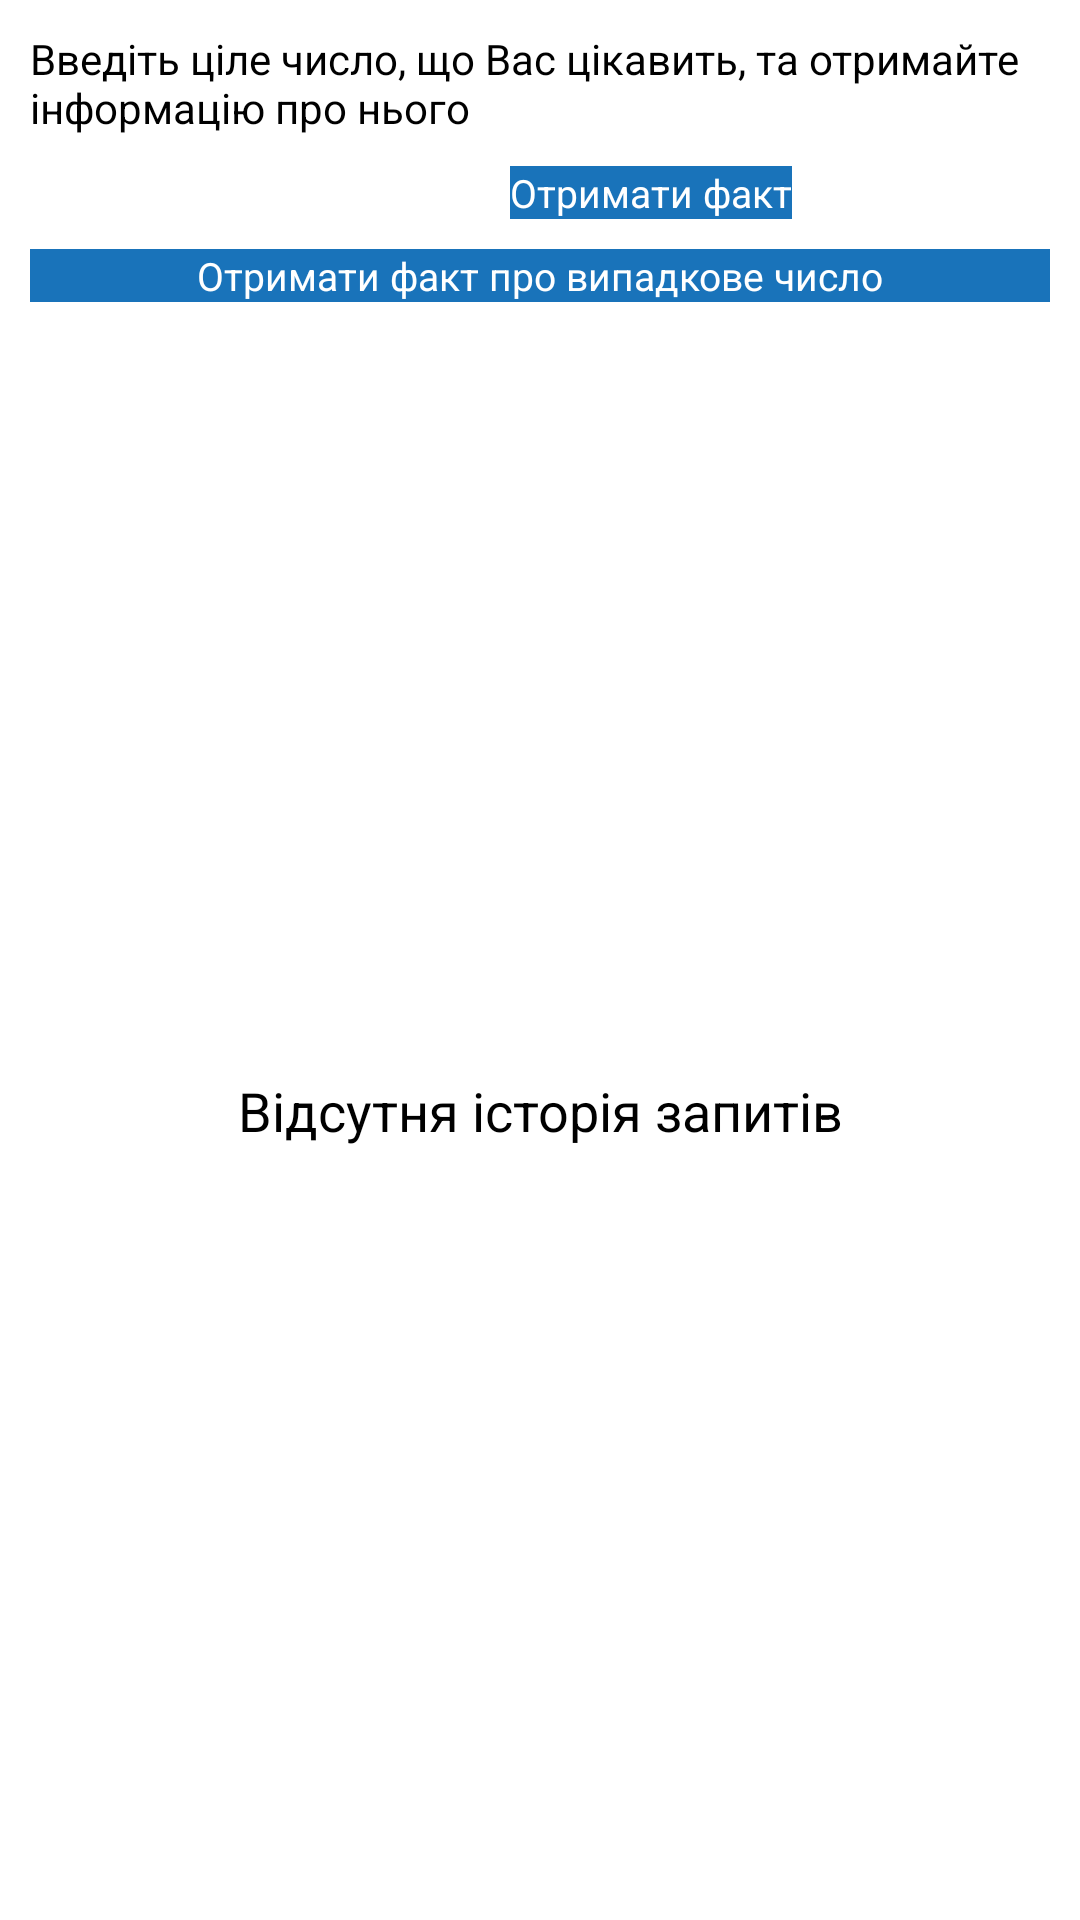

Here is an Android app screen rendered from its layout file. Give the layout XML and the strings, colors and styles it references.
<!-- AndroidManifest.xml: application theme Theme.App.Starting -->
<!-- res/layout/fragment_query.xml -->
<?xml version="1.0" encoding="utf-8"?>
<layout xmlns:android="http://schemas.android.com/apk/res/android"
    xmlns:app="http://schemas.android.com/apk/res-auto"
    xmlns:tools="http://schemas.android.com/tools"
    tools:context=".ui.queryfragment.QueryFragment">

    <data>
        <import type="android.view.View" />
        <variable
            name="visibleInfoText"
            type="Boolean" />
        <variable
            name="visibleProgress"
            type="Boolean" />
    </data>

    <androidx.constraintlayout.widget.ConstraintLayout
        android:layout_width="match_parent"
        android:layout_height="match_parent"
        android:background="@color/white">

        <TextView
            android:id="@+id/textInvitation"
            android:layout_width="match_parent"
            android:layout_height="wrap_content"
            android:layout_margin="@dimen/universal_margin"
            android:text="@string/invitation"
            android:textColor="@color/black"
            android:textSize="@dimen/text_size"
            app:layout_constraintEnd_toEndOf="parent"
            app:layout_constraintStart_toStartOf="parent"
            app:layout_constraintTop_toTopOf="parent" />

        <EditText
            android:id="@+id/queryNumber"
            android:layout_width="@dimen/number_query_width"
            android:layout_height="wrap_content"
            android:layout_margin="@dimen/universal_margin"
            android:gravity="center_vertical"
            android:imeOptions="actionDone"
            android:inputType="number"
            android:textSize="@dimen/number_query_size"
            app:layout_constraintBottom_toBottomOf="@+id/buttonQuery"
            app:layout_constraintStart_toStartOf="parent"
            app:layout_constraintTop_toTopOf="@+id/buttonQuery"
            android:autofillHints="Number"
            tools:ignore="LabelFor" />

        <Button
            android:id="@+id/buttonQuery"
            android:layout_width="wrap_content"
            android:layout_height="wrap_content"
            android:background="@color/blue"
            android:layout_marginTop="@dimen/universal_margin"
            android:layout_marginStart="@dimen/universal_margin"
            android:text="@string/get_fact"
            android:textAllCaps="false"
            android:textColor="@color/white"
            android:textSize="@dimen/button_text_size"
            app:layout_constraintStart_toEndOf="@+id/queryNumber"
            app:layout_constraintTop_toBottomOf="@+id/textInvitation" />

        <Button
            android:id="@+id/buttonRandom"
            android:layout_width="match_parent"
            android:layout_height="wrap_content"
            android:background="@color/blue"
            android:text="@string/get_random"
            android:textAllCaps="false"
            android:textColor="@color/white"
            android:textSize="@dimen/button_text_size"
            android:gravity="center"
            android:layout_margin="@dimen/universal_margin"
            app:layout_constraintEnd_toEndOf="parent"
            app:layout_constraintStart_toStartOf="parent"
            app:layout_constraintTop_toBottomOf="@+id/buttonQuery" />

        <androidx.recyclerview.widget.RecyclerView
            android:id="@+id/recycler"
            android:layout_width="match_parent"
            android:layout_height="0dp"
            android:clipToPadding="false"
            android:paddingTop="@dimen/universal_margin"
            android:paddingBottom="@dimen/universal_margin"
            app:layout_constraintBottom_toBottomOf="parent"
            app:layout_constraintEnd_toEndOf="parent"
            app:layout_constraintStart_toStartOf="parent"
            app:layout_constraintTop_toBottomOf="@+id/buttonRandom"
            app:layoutManager="androidx.recyclerview.widget.LinearLayoutManager"/>

        <ProgressBar
            style="?android:attr/progressBarStyle"
            android:layout_width="@dimen/progress_size"
            android:layout_height="@dimen/progress_size"
            app:layout_constraintBottom_toBottomOf="@+id/recycler"
            app:layout_constraintEnd_toEndOf="@+id/recycler"
            app:layout_constraintStart_toStartOf="@+id/recycler"
            app:layout_constraintTop_toTopOf="@+id/recycler"
            app:visibility="@{visibleProgress ? View.VISIBLE : View.GONE}"/>

        <TextView
            android:id="@+id/textEmpty"
            android:layout_width="0dp"
            android:layout_height="0dp"
            android:gravity="center"
            android:text="@string/empty_list"
            android:textSize="@dimen/number_query_size"
            app:layout_constraintBottom_toBottomOf="@+id/recycler"
            app:layout_constraintEnd_toEndOf="@+id/recycler"
            app:layout_constraintStart_toStartOf="@+id/recycler"
            app:layout_constraintTop_toTopOf="@+id/recycler"
            app:visibility="@{visibleInfoText ? View.VISIBLE : View.GONE}"/>

    </androidx.constraintlayout.widget.ConstraintLayout>

</layout>
<!-- resources referenced by this layout -->
<resources>
  <color name="black">#FF000000</color>
  <color name="blue">#1973BA</color>
  <color name="white">#FFFFFFFF</color>
  <dimen name="button_text_size">13sp</dimen>
  <dimen name="number_query_size">18sp</dimen>
  <dimen name="number_query_width">150dp</dimen>
  <dimen name="progress_size">70dp</dimen>
  <dimen name="text_size">14sp</dimen>
  <dimen name="universal_margin">10dp</dimen>
  <string name="empty_list">Відсутня історія запитів</string>
  <string name="get_fact">Отримати факт</string>
  <string name="get_random">Отримати факт про випадкове число</string>
  <string name="invitation">Введіть ціле число, що Вас цікавить, та отримайте інформацію про нього</string>
  <style name="Theme.App.Starting" parent="Theme.SplashScreen">
          <item name="windowSplashScreenBackground">@color/gray</item>
          <item name="windowSplashScreenAnimatedIcon">@drawable/ico</item>
          <item name="postSplashScreenTheme">@style/Theme.NumberFacts</item>
      </style>
  <color name="gray">#D2D6D8</color>
  <!-- drawable ico: png bitmap (drawable, 1800 bytes) -->
  <style name="Theme.NumberFacts" parent="Theme.MaterialComponents.DayNight.DarkActionBar">
          
          <item name="colorPrimary">@color/blue</item>
          <item name="colorPrimaryVariant">@color/purple_700</item>
          <item name="colorOnPrimary">@color/white</item>
          
          <item name="colorSecondary">@color/teal_200</item>
          <item name="colorSecondaryVariant">@color/teal_700</item>
          <item name="colorOnSecondary">@color/black</item>
          
          <item name="android:statusBarColor">?attr/colorPrimaryVariant</item>
          
      </style>
  <color name="purple_700">#FF3700B3</color>
  <color name="teal_200">#FF03DAC5</color>
  <color name="teal_700">#FF018786</color>
</resources>
